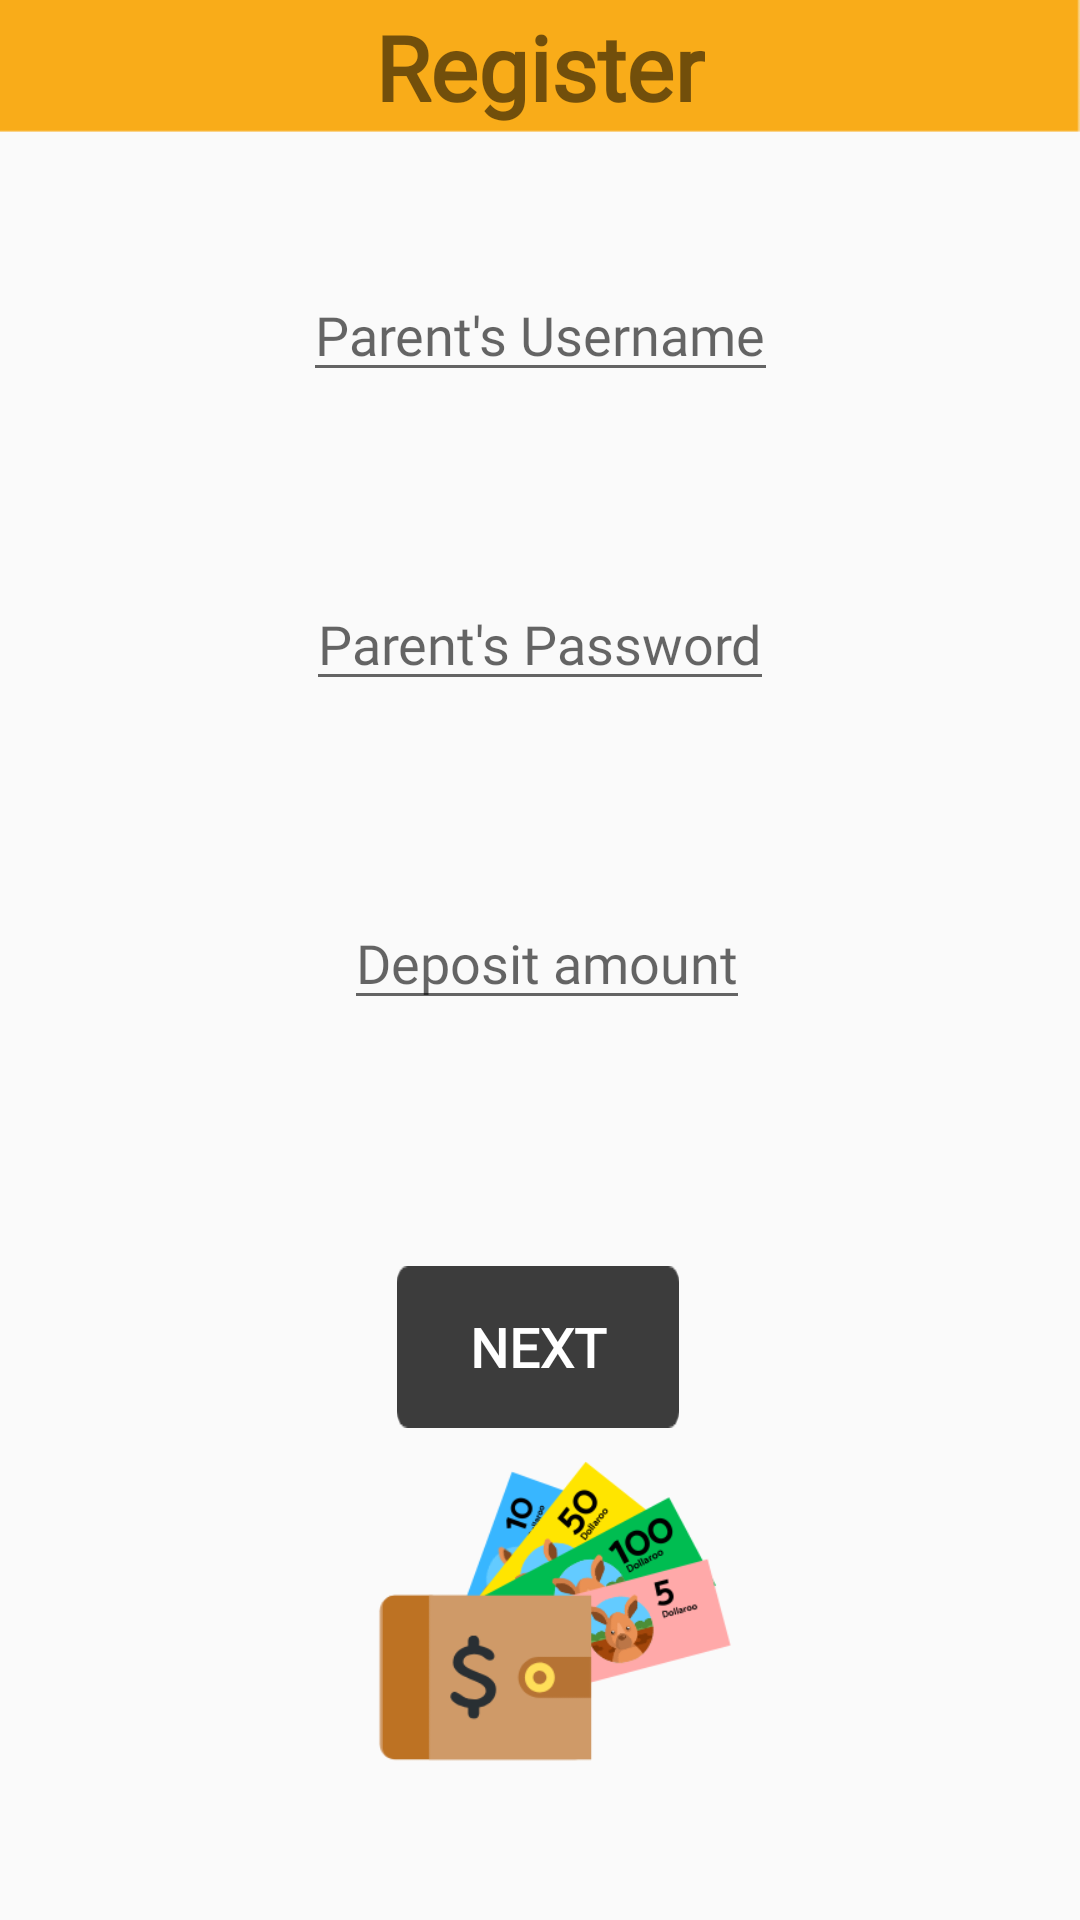

Write the Android layout XML for this screen, with the resource values it uses.
<!-- AndroidManifest.xml: application theme AppTheme -->
<!-- res/layout/activity_register.xml -->
<?xml version="1.0" encoding="utf-8"?>
<androidx.constraintlayout.widget.ConstraintLayout xmlns:android="http://schemas.android.com/apk/res/android"
    xmlns:app="http://schemas.android.com/apk/res-auto"
    xmlns:tools="http://schemas.android.com/tools"
    android:layout_width="match_parent"
    android:layout_height="match_parent"
    tools:context=".Activities.RegisterActivity">

    <EditText
        android:id="@+id/parent_username_register"
        android:layout_width="wrap_content"
        android:layout_height="wrap_content"
        android:fontFamily="@font/helvetica"
        android:hint="Parent's Username"
        app:layout_constraintBottom_toBottomOf="parent"
        app:layout_constraintEnd_toEndOf="parent"
        app:layout_constraintStart_toStartOf="parent"
        app:layout_constraintTop_toTopOf="parent"
        app:layout_constraintVertical_bias="0.149" />

    <EditText
        android:id="@+id/balance_register"
        android:layout_width="wrap_content"
        android:layout_height="wrap_content"
        android:fontFamily="@font/helvetica"
        android:hint="Deposit amount"
        app:layout_constraintBottom_toBottomOf="parent"
        app:layout_constraintEnd_toEndOf="parent"
        app:layout_constraintHorizontal_bias="0.51"
        app:layout_constraintStart_toStartOf="parent"
        app:layout_constraintTop_toTopOf="parent"
        app:layout_constraintVertical_bias="0.499" />

    <EditText
        android:id="@+id/parent_Password_register"
        android:layout_width="wrap_content"
        android:layout_height="wrap_content"
        android:fontFamily="@font/helvetica"
        android:hint="Parent's Password"
        app:layout_constraintBottom_toBottomOf="parent"
        app:layout_constraintEnd_toEndOf="parent"
        app:layout_constraintStart_toStartOf="parent"
        app:layout_constraintTop_toTopOf="parent"
        app:layout_constraintVertical_bias="0.321" />

    <Button
        android:id="@+id/button_register"
        android:layout_width="94dp"
        android:layout_height="54dp"
        android:background="@drawable/bigdarkbuton"
        android:fontFamily="@font/helvetica"
        android:text="Next"
        android:textColor="#FFFFFF"
        android:textSize="18sp"
        android:textStyle="bold"
        app:layout_constraintBottom_toBottomOf="parent"
        app:layout_constraintEnd_toEndOf="parent"
        app:layout_constraintHorizontal_bias="0.498"
        app:layout_constraintStart_toStartOf="parent"
        app:layout_constraintTop_toTopOf="parent"
        app:layout_constraintVertical_bias="0.72" />

    <androidx.constraintlayout.widget.ConstraintLayout
        android:id="@+id/constraintLayout5"
        android:layout_width="match_parent"
        android:layout_height="44dp"
        android:background="@drawable/yellowheader"
        app:layout_constraintEnd_toEndOf="parent"
        app:layout_constraintStart_toStartOf="parent"
        app:layout_constraintTop_toTopOf="parent">

        <TextView
            android:id="@+id/textView19"
            android:layout_width="wrap_content"
            android:layout_height="wrap_content"
            android:fontFamily="@font/arial"
            android:text="Register"
            android:textSize="30sp"
            android:textStyle="bold"
            app:layout_constraintBottom_toBottomOf="parent"
            app:layout_constraintEnd_toEndOf="parent"
            app:layout_constraintStart_toStartOf="parent"
            app:layout_constraintTop_toTopOf="parent" />
    </androidx.constraintlayout.widget.ConstraintLayout>

    <ImageView
        android:id="@+id/imageView2"
        android:layout_width="208dp"
        android:layout_height="212dp"
        app:layout_constraintBottom_toBottomOf="parent"
        app:layout_constraintEnd_toEndOf="parent"
        app:layout_constraintStart_toStartOf="parent"
        app:layout_constraintTop_toTopOf="parent"
        app:layout_constraintVertical_bias="1.0"
        app:srcCompat="@drawable/wallet_cash" />

</androidx.constraintlayout.widget.ConstraintLayout>
<!-- resources referenced by this layout -->
<resources>
  <!-- drawable bigdarkbuton: png bitmap (drawable-hdpi, 1171 bytes) -->
  <!-- drawable wallet_cash: png bitmap (drawable-xxxhdpi, 26009 bytes) -->
  <!-- drawable yellowheader: png bitmap (drawable-xhdpi, 1550 bytes) -->
  <style name="AppTheme" parent="Theme.AppCompat.Light.NoActionBar">
          
          <item name="colorPrimary">@color/colorPrimary</item>
          <item name="colorPrimaryDark">@color/colorPrimaryDark</item>
          <item name="colorAccent">@color/colorAccent</item>
      </style>
  <color name="colorPrimary">#4CBB17</color>
  <color name="colorPrimaryDark">#276E07</color>
  <color name="colorAccent">#F9AC19</color>
</resources>
